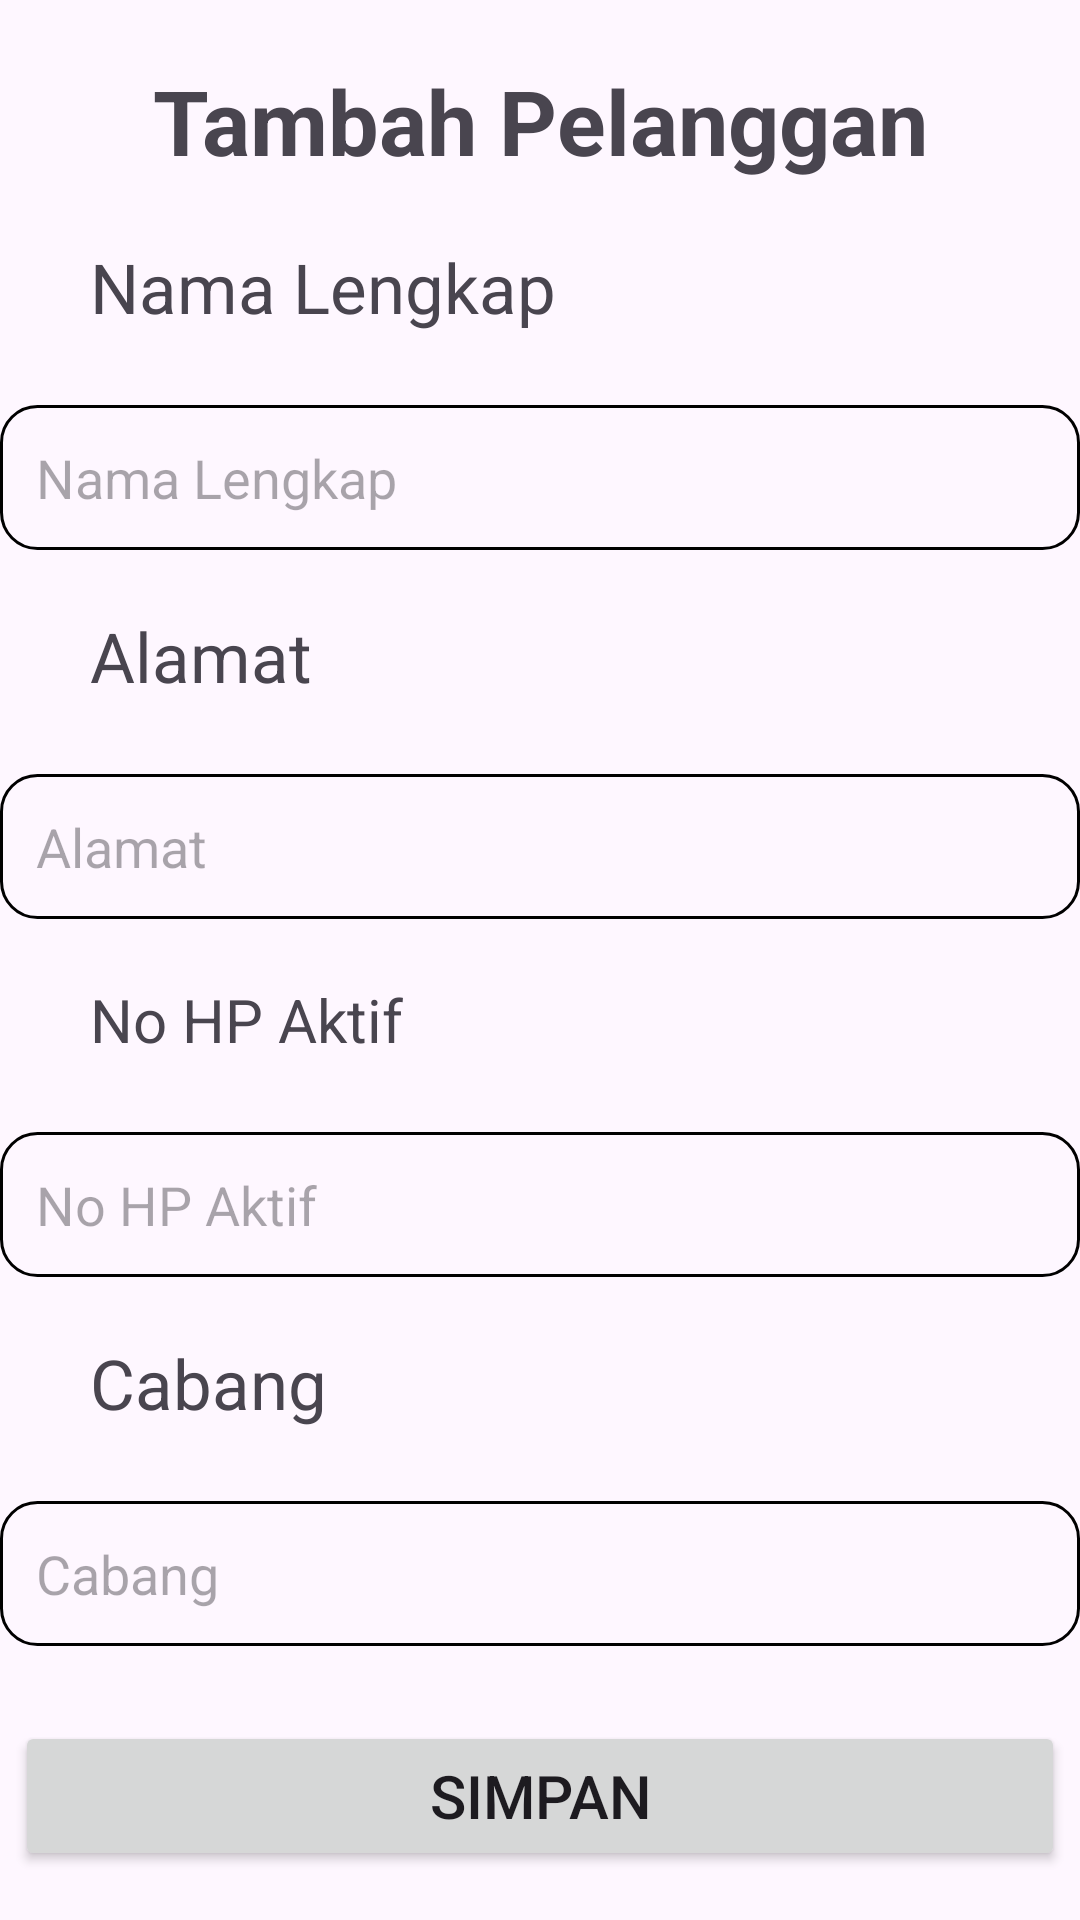

Here is an Android app screen rendered from its layout file. Give the layout XML and the strings, colors and styles it references.
<!-- AndroidManifest.xml: application theme Theme.Laundry2 -->
<!-- res/layout/activity_tambah_pelanggan.xml -->
<?xml version="1.0" encoding="utf-8"?>
<androidx.constraintlayout.widget.ConstraintLayout xmlns:android="http://schemas.android.com/apk/res/android"
    xmlns:app="http://schemas.android.com/apk/res-auto"
    xmlns:tools="http://schemas.android.com/tools"
    android:id="@+id/main"
    android:layout_width="match_parent"
    android:layout_height="match_parent"
    tools:context=".Pelanggan.TambahPelangganActivity">

    <TextView
        android:id="@+id/tvJudul"
        android:layout_width="match_parent"
        android:layout_height="wrap_content"
        android:text="Tambah Pelanggan"
        android:textSize="30sp"
        android:textStyle="bold"
        app:layout_constraintTop_toTopOf="parent"
        app:layout_constraintEnd_toEndOf="parent"
        app:layout_constraintStart_toStartOf="parent"
        android:layout_marginTop="20dp"
        android:gravity="center"/>

    <TextView
        android:id="@+id/tvNamaLengkap"
        android:layout_width="match_parent"
        android:layout_height="wrap_content"
        android:text="Nama Lengkap"
        app:layout_constraintTop_toBottomOf="@+id/tvJudul"
        android:textSize="23sp"
        app:layout_constraintStart_toStartOf="parent"
        app:layout_constraintEnd_toEndOf="parent"
        android:layout_marginStart="30sp"
        android:layout_marginTop="20dp"/>

     <EditText
        android:id="@+id/etNamaLengkap"
        android:layout_width="360dp"
        android:layout_height="wrap_content"
        android:hint="Nama Lengkap"
        android:background="@drawable/radius"
        android:padding="12dp"
        app:layout_constraintTop_toBottomOf="@id/tvNamaLengkap"
        app:layout_constraintStart_toStartOf="parent"
        app:layout_constraintEnd_toEndOf="parent"
        android:layout_marginTop="24dp"/>

    <TextView
        android:id="@+id/tvAlamat"
        android:layout_width="match_parent"
        android:layout_height="wrap_content"
        android:text="Alamat"
        app:layout_constraintTop_toBottomOf="@+id/etNamaLengkap"
        android:textSize="23sp"
        android:layout_marginTop="20dp"
        app:layout_constraintStart_toStartOf="parent"
        app:layout_constraintEnd_toEndOf="parent"
        android:layout_marginStart="30sp" />

    <EditText
        android:id="@+id/etAlamat"
        android:layout_width="360dp"
        android:layout_height="wrap_content"
        android:hint="Alamat"
        android:padding="12dp"
        android:background="@drawable/radius"
        app:layout_constraintTop_toBottomOf="@id/tvAlamat"
        app:layout_constraintStart_toStartOf="parent"
        app:layout_constraintEnd_toEndOf="parent"
        android:layout_marginTop="24dp"/>

    <TextView
        android:id="@+id/tvNoHP"
        android:layout_width="match_parent"
        android:layout_height="wrap_content"
        android:text="No HP Aktif"
        app:layout_constraintTop_toBottomOf="@+id/etAlamat"
        android:textSize="20sp"
        android:layout_marginTop="20dp"
        app:layout_constraintStart_toStartOf="parent"
        app:layout_constraintEnd_toEndOf="parent"
        android:layout_marginStart="30sp" />

    <EditText
        android:id="@+id/etNoHP"
        android:layout_width="360dp"
        android:layout_height="wrap_content"
        android:hint="No HP Aktif"
        android:background="@drawable/radius"
        android:padding="12dp"
        app:layout_constraintTop_toBottomOf="@id/tvNoHP"
        app:layout_constraintStart_toStartOf="parent"
        app:layout_constraintEnd_toEndOf="parent"
        android:layout_marginTop="24dp"/>

    <TextView
        android:id="@+id/tvCabang"
        android:layout_width="match_parent"
        android:layout_height="wrap_content"
        android:text="Cabang"
        app:layout_constraintTop_toBottomOf="@+id/etNoHP"
        android:textSize="23sp"
        android:layout_marginTop="20dp"
        app:layout_constraintStart_toStartOf="parent"
        app:layout_constraintEnd_toEndOf="parent"
        android:layout_marginStart="30sp" />

    <EditText
        android:id="@+id/etCabang"
        android:layout_width="360dp"
        android:layout_height="wrap_content"
        android:hint="Cabang"
        android:padding="12dp"
        android:background="@drawable/radius"
        app:layout_constraintTop_toBottomOf="@id/tvCabang"
        app:layout_constraintStart_toStartOf="parent"
        app:layout_constraintEnd_toEndOf="parent"
        android:layout_marginTop="24dp"/>

    <Button
        android:id="@+id/btSimpan_TambahPelanggan"
        android:layout_width="350dp"
        android:layout_height="50dp"
        app:layout_constraintStart_toStartOf="parent"
        android:text="Simpan"
        android:textSize="20dp"
        app:layout_constraintEnd_toEndOf="parent"
        app:layout_constraintTop_toBottomOf="@id/etCabang"
        android:layout_marginTop="25dp"/>

</androidx.constraintlayout.widget.ConstraintLayout>
<!-- resources referenced by this layout -->
<resources>
  <!-- drawable radius (drawable) -->
  <?xml version="1.0" encoding="utf-8"?>
  <shape xmlns:android="http://schemas.android.com/apk/res/android"
      android:shape="rectangle">
      <stroke
          android:width="1dp"
          android:color="#000000" />
      <corners android:radius="12dp" />
  
  </shape>
  <style name="Theme.Laundry2" parent="Base.Theme.Laundry2" />
  <style name="Base.Theme.Laundry2" parent="Theme.Material3.DayNight.NoActionBar">
          
          
      </style>
</resources>
